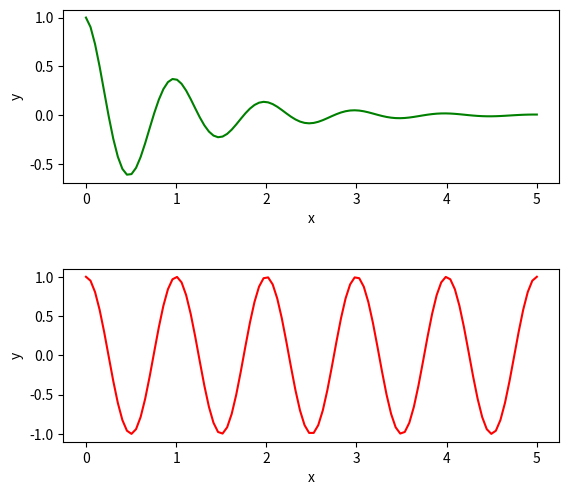

Reproduce this figure in Python.
import matplotlib.pyplot as plt
import numpy as np

x = np.linspace(0.0, 5.0, 100)

f = np.cos(2 * np.pi * x) * np.exp(-x)
g = np.cos(2 * np.pi * x)

fig, axes = plt.subplots(nrows = 2, ncols = 1)
axes[0].plot(x, f, 'g')
axes[1].plot(x, g, 'r')
axes[0].set_xlabel('x')
axes[0].set_ylabel('y')
axes[1].set_xlabel('x')
axes[1].set_ylabel('y')

plt.subplots_adjust(top = 0.98, bottom = 0.08, hspace = 0.5)

plt.show()